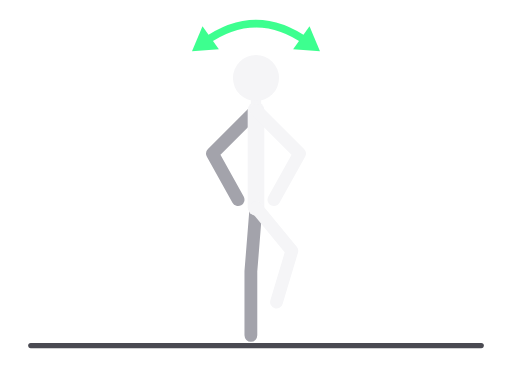
t = 0.00 s
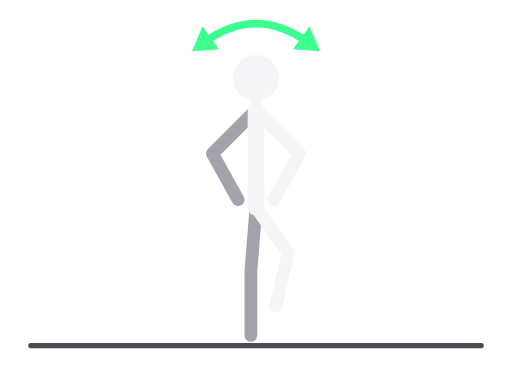
t = 0.31 s
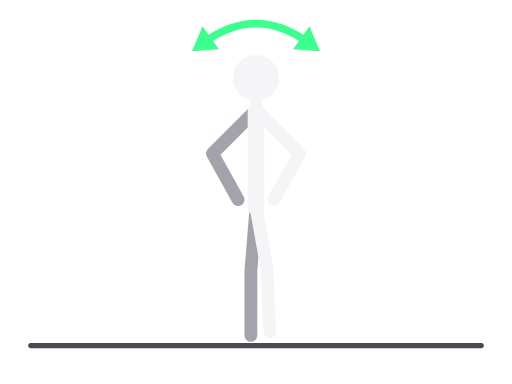
t = 0.94 s
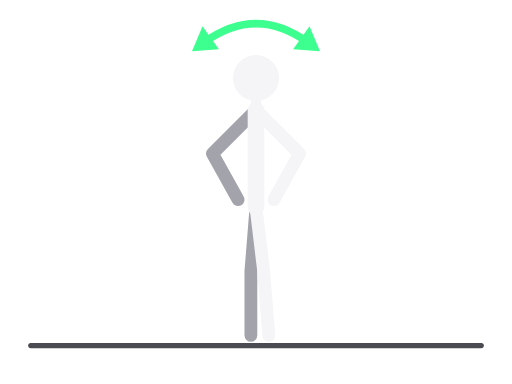
t = 1.25 s
t = 1.56 s: frame unchanged from t = 0.94 s, image omitted
t = 2.19 s: frame unchanged from t = 0.31 s, image omitted

The animated SVG that drew these frames (rendered in a browser with its animation timeline set to each time). Animation: 8 SMIL elements (animate=8); one cycle of 2.50 s, repeats indefinitely.

<svg xmlns="http://www.w3.org/2000/svg" viewBox="0 0 400 300" role="img" aria-label="Stajanje na jednoj nozi"><title>Stajanje na jednoj nozi</title><g stroke-linecap="round" stroke-linejoin="round"><line x1="24" y1="270" x2="376" y2="270" stroke="#4A4A52" stroke-width="4"/><polyline points="200,162 196,212 196,262" fill="none" stroke="#A3A3AB" stroke-width="10"><animate attributeName="points" values="200,162 196,212 196,262;200,162 196,212 196,262;200,162 196,212 196,262" dur="2.5s" repeatCount="indefinite" calcMode="spline" keyTimes="0;0.5;1" keySplines="0.45 0 0.55 1;0.45 0 0.55 1"/></polyline><polyline points="200,86 166,120 186,156" fill="none" stroke="#A3A3AB" stroke-width="10"><animate attributeName="points" values="200,86 166,120 186,156;200,86 166,120 186,156;200,86 166,120 186,156" dur="2.5s" repeatCount="indefinite" calcMode="spline" keyTimes="0;0.5;1" keySplines="0.45 0 0.55 1;0.45 0 0.55 1"/></polyline><polyline points="200,86 200,162" fill="none" stroke="#F5F5F7" stroke-width="13"><animate attributeName="points" values="200,86 200,162;200,86 200,162;200,86 200,162" dur="2.5s" repeatCount="indefinite" calcMode="spline" keyTimes="0;0.5;1" keySplines="0.45 0 0.55 1;0.45 0 0.55 1"/></polyline><polyline points="200,86 200,61" fill="none" stroke="#F5F5F7" stroke-width="8"><animate attributeName="points" values="200,86 200,61;200,86 200,61;200,86 200,61" dur="2.5s" repeatCount="indefinite" calcMode="spline" keyTimes="0;0.5;1" keySplines="0.45 0 0.55 1;0.45 0 0.55 1"/></polyline><polyline points="200,162 228,196 216,236" fill="none" stroke="#F5F5F7" stroke-width="10"><animate attributeName="points" values="200,162 228,196 216,236;200,162 206,212 210,262;200,162 228,196 216,236" dur="2.5s" repeatCount="indefinite" calcMode="spline" keyTimes="0;0.5;1" keySplines="0.45 0 0.55 1;0.45 0 0.55 1"/></polyline><polyline points="200,86 234,120 214,156" fill="none" stroke="#F5F5F7" stroke-width="10"><animate attributeName="points" values="200,86 234,120 214,156;200,86 234,120 214,156;200,86 234,120 214,156" dur="2.5s" repeatCount="indefinite" calcMode="spline" keyTimes="0;0.5;1" keySplines="0.45 0 0.55 1;0.45 0 0.55 1"/></polyline><circle cx="200" cy="61" r="18" fill="#F5F5F7"><animate attributeName="cx" values="200;200;200" dur="2.5s" repeatCount="indefinite" calcMode="spline" keyTimes="0;0.5;1" keySplines="0.45 0 0.55 1;0.45 0 0.55 1"/><animate attributeName="cy" values="61;61;61" dur="2.5s" repeatCount="indefinite" calcMode="spline" keyTimes="0;0.5;1" keySplines="0.45 0 0.55 1;0.45 0 0.55 1"/></circle><path d="M159.7 33.0 Q200 4 240.3 33.0" fill="none" stroke="#3DFF8F" stroke-width="6"/><polygon points="250.0,40.0 229.0,38.4 241.8,20.6" fill="#3DFF8F" stroke="none"/><polygon points="150.0,40.0 158.2,20.6 171.0,38.4" fill="#3DFF8F" stroke="none"/></g></svg>
